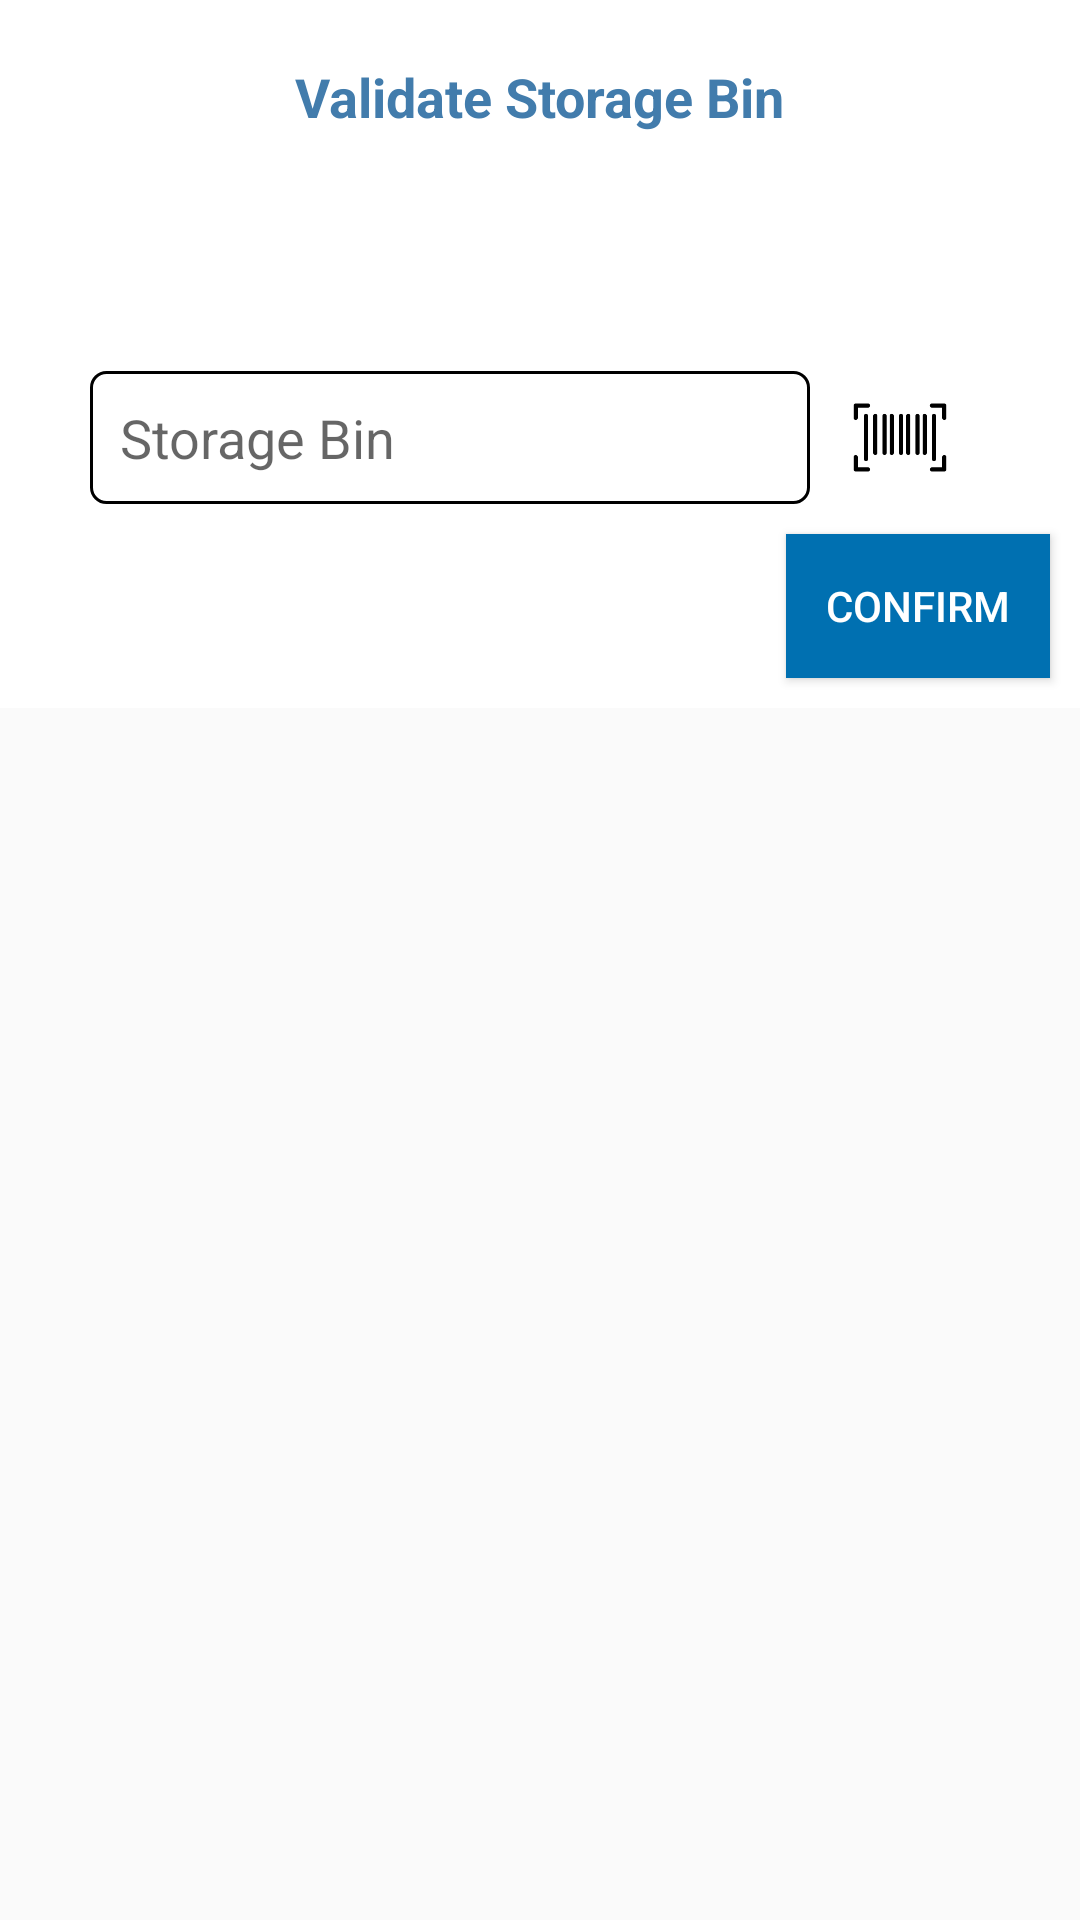

Produce the Android XML layout that renders to this screen, including the resource entries it uses.
<!-- AndroidManifest.xml: application theme AppTheme -->
<!-- res/layout/validate_storage_bin.xml -->
<?xml version="1.0" encoding="UTF-8"?>
<layout xmlns:android="http://schemas.android.com/apk/res/android"
    xmlns:app="http://schemas.android.com/apk/res-auto">

    <RelativeLayout
        android:gravity="center_horizontal"
        android:orientation="vertical"
        android:layout_width="340dp"
        android:layout_height="wrap_content">
        <LinearLayout
            android:id="@+id/exit_layout"
            android:layout_width="match_parent"
            android:layout_height="wrap_content"
            android:background="@color/white"
            android:gravity="center_horizontal"
            android:orientation="vertical">


            <TextView
                android:text="Validate Storage Bin"
                android:id="@+id/save_confirm_msg"
                android:layout_width="wrap_content"
                android:layout_height="wrap_content"
                android:layout_marginLeft="20dp"
                android:layout_marginRight="20dp"
                android:layout_marginTop="10dp"
                android:padding="10dp"
                android:textStyle="bold"
                android:textColor="@color/main_background"
                android:textSize="18sp" />

            <LinearLayout
                android:layout_width="match_parent"
                android:layout_height="wrap_content"
                android:layout_marginBottom="10dp"
                android:layout_marginLeft="30dp"
                android:layout_marginRight="30dp"
                android:layout_marginTop="15dp">

                <TextView
                    android:id="@+id/original_sb"
                    android:layout_width="match_parent"
                    android:layout_height="wrap_content"
                    android:gravity="left"
                    android:padding="10dp"
                    android:textAllCaps="false"
                    android:textColor="@color/main_background"
                    android:textSize="18sp" />
            </LinearLayout>

            <LinearLayout
                android:orientation="horizontal"
                android:layout_width="match_parent"
                android:layout_height="wrap_content"
                android:layout_marginLeft="30dp"
                android:layout_marginRight="30dp">

                <EditText
                    android:id="@+id/new_sb"
                    android:layout_height="wrap_content"
                    android:layout_width="0dp"
                    android:layout_weight="4"
                    android:background="@drawable/bg_save_conf_button"
                    android:gravity="left"
                    android:hint="Storage Bin"
                    android:inputType="text"
                    android:maxLines="1"
                    android:singleLine="true"
                    android:textColor="@color/main_background"
                    android:textSize="18sp" />

                <ImageView
                    android:id="@+id/sb_scanner"
                    android:src="@drawable/barcode_scanner"

                    android:layout_width="0dp"
                    android:layout_weight="1"
                    android:padding="5dp"
                    android:layout_height="match_parent" />
            </LinearLayout>
            <Button
                android:id="@+id/confirm_sb"
                android:focusable="true"
                android:layout_margin="10dp"
                android:textAllCaps="false"
                android:layout_width="wrap_content"
                android:layout_height="wrap_content"
                android:textColor="@color/white"
                android:layout_gravity="right"
                android:background="@color/Indicator"
                android:text="CONFIRM" />

        </LinearLayout>

    </RelativeLayout>

</layout>
<!-- resources referenced by this layout -->
<resources>
  <color name="Indicator">#0070B1</color>
  <color name="main_background">#427CAC</color>
  <!-- drawable barcode_scanner: png bitmap (drawable-hdpi, 1384 bytes) -->
  <!-- drawable bg_save_conf_button (drawable) -->
  <?xml version="1.0" encoding="UTF-8"?>
  <shape
      xmlns:android="http://schemas.android.com/apk/res/android"
      android:shape="rectangle">
      
      <stroke android:width="1dp"
          android:color="@color/grey"
          />
      <gradient
          android:startColor="#1000"
          android:endColor="#FFFF"
          android:angle="0"/>
      
      <solid android:color="@color/white"/>
      
      
      <corners android:radius="5dip" />
  
      
      <padding
          android:left="10dp"
          android:top="10dp"
          android:right="10dp"
          android:bottom="10dp"
          />
  </shape>
  <style name="AppTheme" parent="Theme.AppCompat.Light.NoActionBar">
          
          <item name="colorPrimary">@color/colorPrimary</item>
          <item name="colorPrimaryDark">@color/colorPrimaryDark</item>
          <item name="colorAccent">@color/colorAccent</item>
      </style>
  <!-- not gathered from this repository: default colours our renderer supplied (Android Studio template values) -->
  <color name="white">#FFFFFFFF</color>
  <color name="colorPrimary">#FF6200EE</color>
  <color name="colorPrimaryDark">#FF3700B3</color>
  <color name="colorAccent">#FF03DAC5</color>
</resources>
